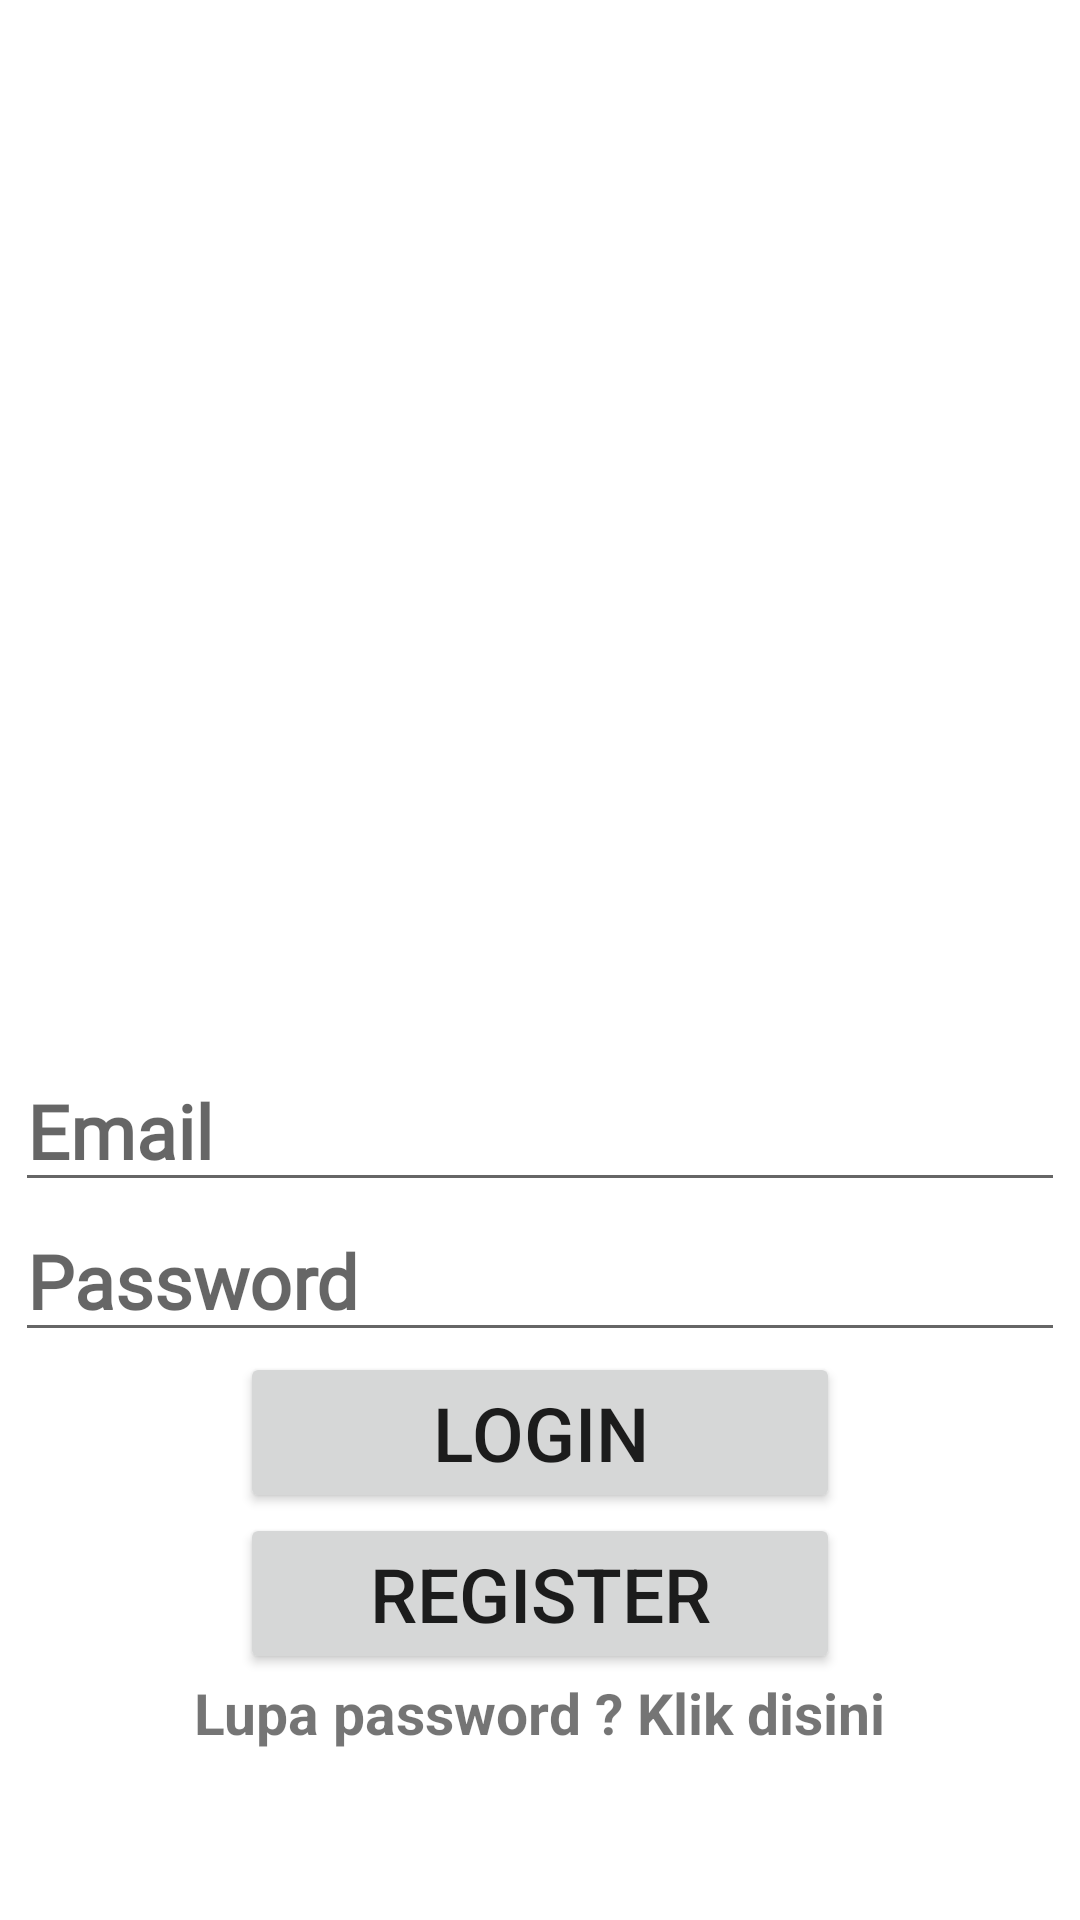

Here is an Android app screen rendered from its layout file. Give the layout XML and the strings, colors and styles it references.
<!-- AndroidManifest.xml: application theme Theme.Buku_Catatan_WildanArrafi -->
<!-- res/layout/activity_login.xml -->
<?xml version="1.0" encoding="utf-8"?>
<RelativeLayout xmlns:android="http://schemas.android.com/apk/res/android"
    xmlns:app="http://schemas.android.com/apk/res-auto"
    xmlns:tools="http://schemas.android.com/tools"
    android:layout_width="match_parent"
    android:layout_height="match_parent"
    tools:context=".LoginActivity">

    <ImageView
        android:id="@+id/img_himti"
        android:layout_width="225dp"
        android:layout_height="225dp"
        android:layout_marginStart="85dp"
        android:layout_marginTop="120dp"
        android:src="@drawable/himti" />

    <EditText
        android:id="@+id/et_email"
        android:layout_width="350dp"
        android:layout_height="wrap_content"
        android:layout_centerHorizontal="true"
        android:layout_marginTop="350dp"
        android:fontFamily="@font/montserrat"
        android:hint="Email"
        android:textColor="@color/black"
        android:textSize="25sp"
        android:textStyle="bold" />

    <EditText
        android:id="@+id/et_Password"
        android:layout_width="350dp"
        android:layout_height="wrap_content"
        android:layout_centerHorizontal="true"
        android:layout_marginTop="400dp"
        android:fontFamily="@font/montserrat"
        android:hint="Password"
        android:textColor="@color/black"
        android:textSize="25sp"
        android:textStyle="bold" />

    <Button
        android:id="@+id/btn_login"
        android:layout_width="200dp"
        android:layout_height="wrap_content"
        android:layout_centerHorizontal="true"
        android:layout_below="@id/et_Password"
        android:text="LOGIN"
        android:textSize="25sp" />

    <Button
        android:id="@+id/btn_register"
        android:layout_width="200dp"
        android:layout_height="wrap_content"
        android:layout_centerHorizontal="true"
        android:layout_below="@id/btn_login"
        android:text="REGISTER"
        android:textSize="25sp" />

    <TextView
        android:id="@+id/tv_lupa"
        android:layout_width="wrap_content"
        android:layout_height="wrap_content"
        android:layout_centerHorizontal="true"
        android:layout_below="@+id/btn_register"
        android:text="Lupa password ? Klik disini"
        android:textSize="19sp"
        android:textStyle="bold" />


</RelativeLayout>
<!-- resources referenced by this layout -->
<resources>
  <style name="Theme.Buku_Catatan_WildanArrafi" parent="Theme.MaterialComponents.DayNight.DarkActionBar">
          
          <item name="colorPrimary">#0073CA</item>
          <item name="colorPrimaryVariant">@color/purple_700</item>
          <item name="colorOnPrimary">@color/white</item>
          
          <item name="colorSecondary">@color/teal_200</item>
          <item name="colorSecondaryVariant">@color/teal_700</item>
          <item name="colorOnSecondary">@color/black</item>
          
          <item name="android:statusBarColor">?attr/colorPrimaryVariant</item>
          
      </style>
  <!-- not gathered from this repository: default colours our renderer supplied (Android Studio template values) -->
  <color name="purple_700">#FF3700B3</color>
  <color name="teal_200">#FF03DAC5</color>
  <color name="teal_700">#FF018786</color>
  <color name="black">#FF000000</color>
  <color name="white">#FFFFFFFF</color>
</resources>
